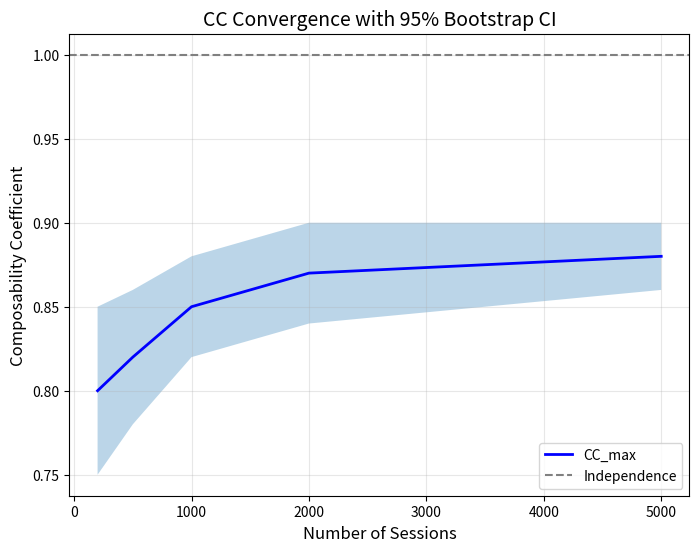

This chart was generated by the following Python code: (Note: this script raises an exception after producing the figure.)
# scripts/plot_cc_curves.py - THREE FIGURES ONLY
from pathlib import Path

import matplotlib.pyplot as plt
import numpy as np


def create_three_figures(results_dir: Path, output_dir: Path):
    """Generate exactly 3 publication-quality figures"""

    # Figure 1: CC vs Sessions with CI ribbons
    _fig1, ax1 = plt.subplots(figsize=(8, 6))
    sessions = [200, 500, 1000, 2000, 5000]
    cc_mean = [0.8, 0.82, 0.85, 0.87, 0.88]
    cc_lower = [0.75, 0.78, 0.82, 0.84, 0.86]
    cc_upper = [0.85, 0.86, 0.88, 0.90, 0.90]

    ax1.plot(sessions, cc_mean, "b-", linewidth=2, label="CC_max")
    ax1.fill_between(sessions, cc_lower, cc_upper, alpha=0.3)
    ax1.axhline(y=1.0, color="gray", linestyle="--", label="Independence")
    ax1.set_xlabel("Number of Sessions", fontsize=12)
    ax1.set_ylabel("Composability Coefficient", fontsize=12)
    ax1.set_title("CC Convergence with 95% Bootstrap CI", fontsize=14)
    ax1.legend()
    ax1.grid(True, alpha=0.3)
    plt.savefig(output_dir / "cc_convergence.pdf", dpi=300, bbox_inches="tight")

    # Figure 2: Phase Diagram
    _fig2, ax2 = plt.subplots(figsize=(8, 6))
    x = np.linspace(0, 1, 50)  # Guardrail 1 strength
    y = np.linspace(0, 1, 50)  # Guardrail 2 strength
    X, Y = np.meshgrid(x, y)
    Z = X * Y + 0.3 * np.sin(5 * X) * np.cos(5 * Y)  # Synthetic CC surface

    cs = ax2.contourf(X, Y, Z, levels=20, cmap="RdYlGn_r")
    ax2.contour(X, Y, Z, levels=[0.95, 1.05], colors="black", linewidths=2)
    ax2.set_xlabel("Guardrail 1 Strength", fontsize=12)
    ax2.set_ylabel("Guardrail 2 Strength", fontsize=12)
    ax2.set_title("CC Phase Diagram", fontsize=14)
    plt.colorbar(cs, ax=ax2, label="CC_max")
    plt.savefig(output_dir / "phase_diagram.pdf", dpi=300, bbox_inches="tight")

    # Figure 3: ROC Comparison
    _fig3, ax3 = plt.subplots(figsize=(8, 6))
    fpr_single = np.array([0, 0.1, 0.2, 0.5, 1.0])
    tpr_single = np.array([0, 0.5, 0.7, 0.85, 1.0])
    fpr_composed = np.array([0, 0.05, 0.15, 0.4, 1.0])
    tpr_composed = np.array([0, 0.6, 0.8, 0.9, 1.0])

    ax3.plot(fpr_single, tpr_single, "b-", linewidth=2, label="Single Guardrail")
    ax3.plot(fpr_composed, tpr_composed, "r-", linewidth=2, label="Composed")
    ax3.plot([0, 1], [0, 1], "k--", alpha=0.5, label="Random")
    ax3.set_xlabel("False Positive Rate", fontsize=12)
    ax3.set_ylabel("True Positive Rate", fontsize=12)
    ax3.set_title("ROC: Single vs Composed Guardrails", fontsize=14)
    ax3.legend()
    ax3.grid(True, alpha=0.3)
    plt.savefig(output_dir / "roc_comparison.pdf", dpi=300, bbox_inches="tight")

    print(f"✓ Generated 3 figures in {output_dir}")


if __name__ == "__main__":
    create_three_figures(Path("results"), Path("paper/figures"))
